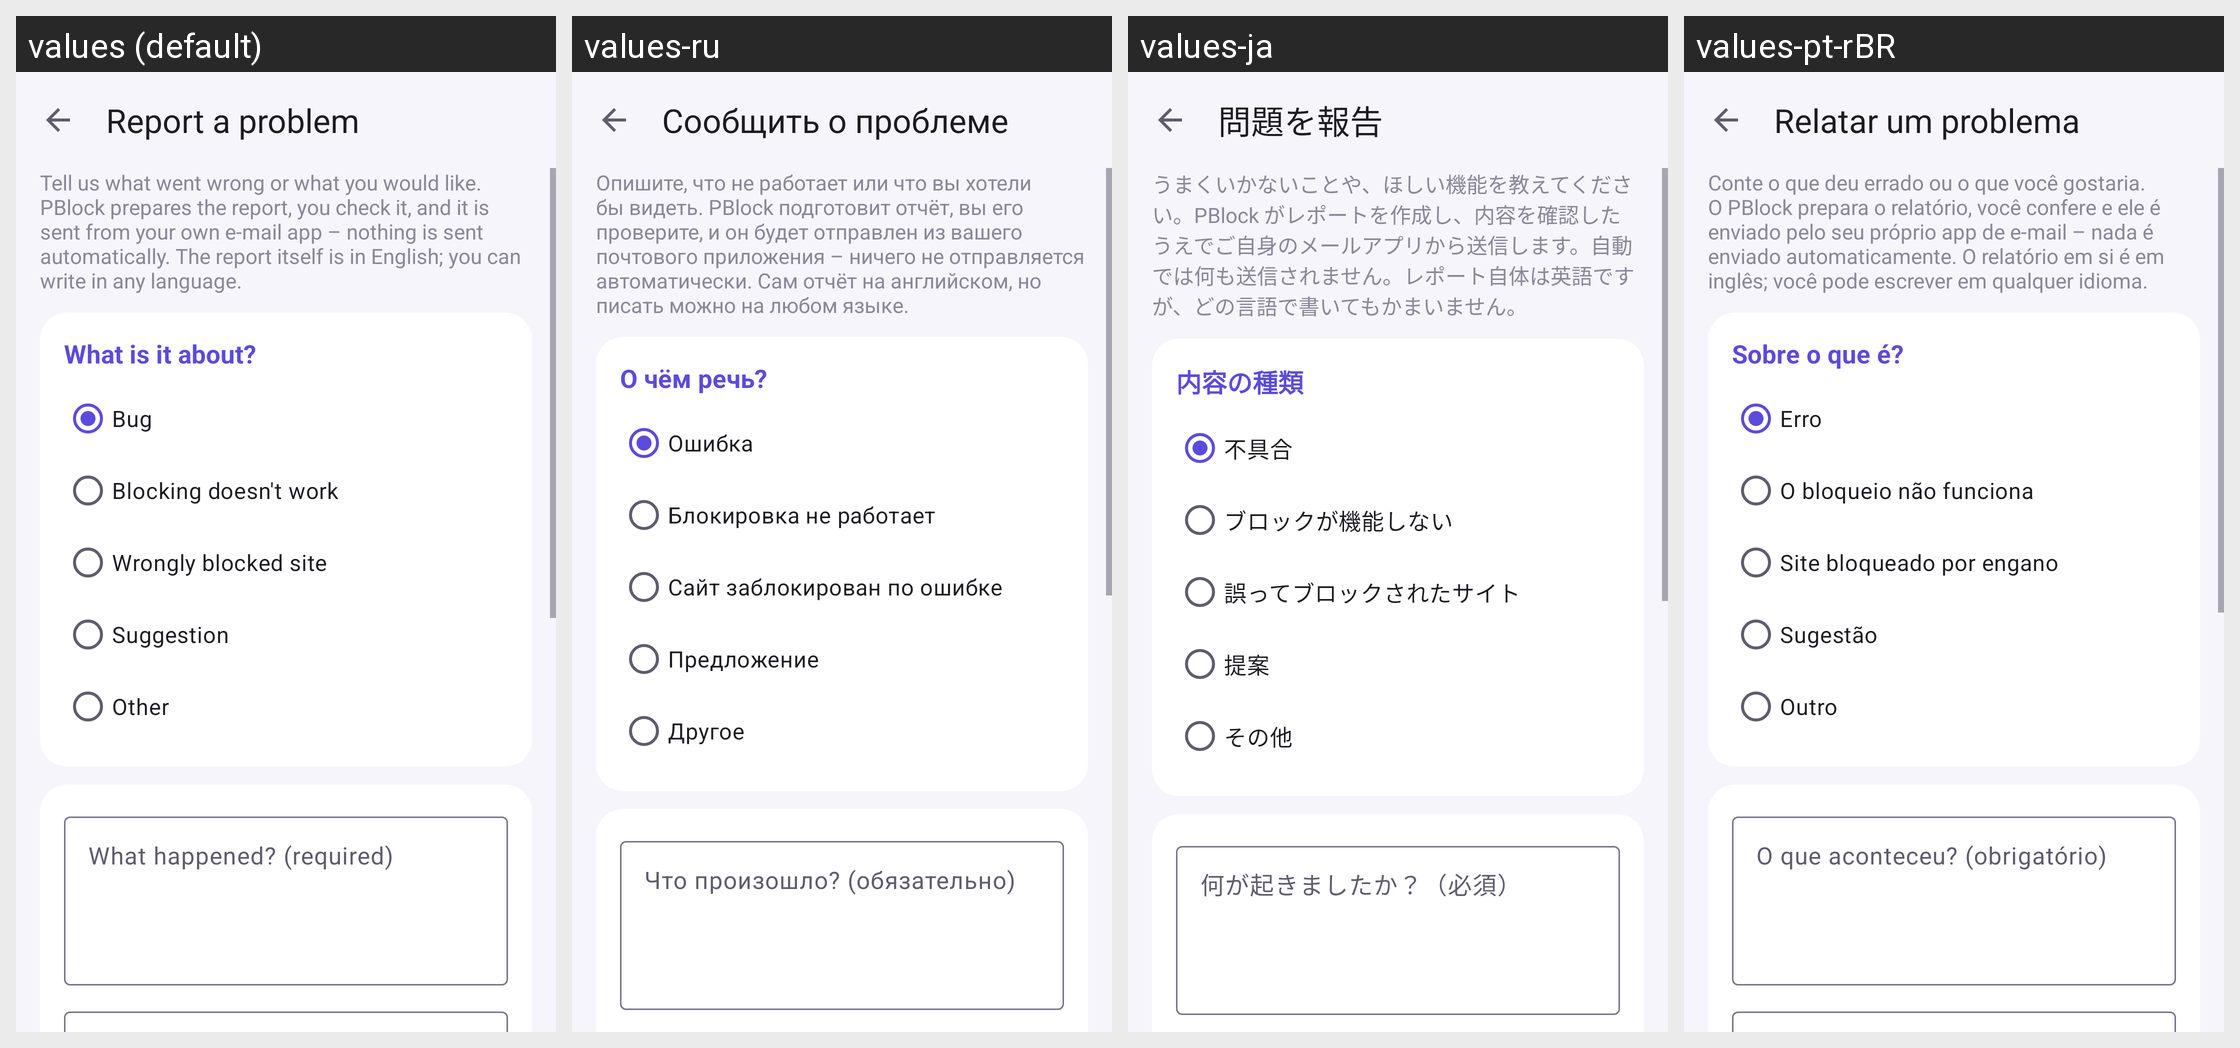

Translations of the strings shown on this Android screen, per locale in the grid:
Android screen res/layout/activity_bug_report.xml rendered under 4 locales, left to right: values (default), values-ru, values-ja, values-pt-rBR. Device: Nexus 5 (rendered at 1080×1920; each locale shown at half size, 540×960, under a caption strip naming it); theme Theme.PBlock.
Other locales in the repository, not shown: values-de, values-hu, values-zh-rCN.
Strings drawn on this screen, with the default value and each locale's value (text and hints the layout hard-codes, and strings that could not be matched under every locale, appear in the picture but are not listed):

bug_title
  values: Report a problem
  values-ru: Сообщить о проблеме
  values-ja: 問題を報告
  values-pt-rBR: Relatar um problema

bug_intro
  values: Tell us what went wrong or what you would like. PBlock prepares the report, you check it, and it is sent from your own e-mail app – nothing is sent automatically. The report itself is in English; you can write in any language.
  values-ru: Опишите, что не работает или что вы хотели бы видеть. PBlock подготовит отчёт, вы его проверите, и он будет отправлен из вашего почтового приложения – ничего не отправляется автоматически. Сам отчёт на английском, но писать можно на любом языке.
  values-ja: うまくいかないことや、ほしい機能を教えてください。PBlock がレポートを作成し、内容を確認したうえでご自身のメールアプリから送信します。自動では何も送信されません。レポート自体は英語ですが、どの言語で書いてもかまいません。
  values-pt-rBR: Conte o que deu errado ou o que você gostaria. O PBlock prepara o relatório, você confere e ele é enviado pelo seu próprio app de e-mail – nada é enviado automaticamente. O relatório em si é em inglês; você pode escrever em qualquer idioma.

bug_category_label
  values: What is it about?
  values-ru: О чём речь?
  values-ja: 内容の種類
  values-pt-rBR: Sobre o que é?

bug_cat_bug
  values: Bug
  values-ru: Ошибка
  values-ja: 不具合
  values-pt-rBR: Erro

bug_cat_blocking
  values: Blocking doesn't work
  values-ru: Блокировка не работает
  values-ja: ブロックが機能しない
  values-pt-rBR: O bloqueio não funciona

bug_cat_wrong_block
  values: Wrongly blocked site
  values-ru: Сайт заблокирован по ошибке
  values-ja: 誤ってブロックされたサイト
  values-pt-rBR: Site bloqueado por engano

bug_cat_suggestion
  values: Suggestion
  values-ru: Предложение
  values-ja: 提案
  values-pt-rBR: Sugestão

bug_cat_other
  values: Other
  values-ru: Другое
  values-ja: その他
  values-pt-rBR: Outro

bug_description_hint
  values: What happened? (required)
  values-ru: Что произошло? (обязательно)
  values-ja: 何が起きましたか？（必須）
  values-pt-rBR: O que aconteceu? (obrigatório)
